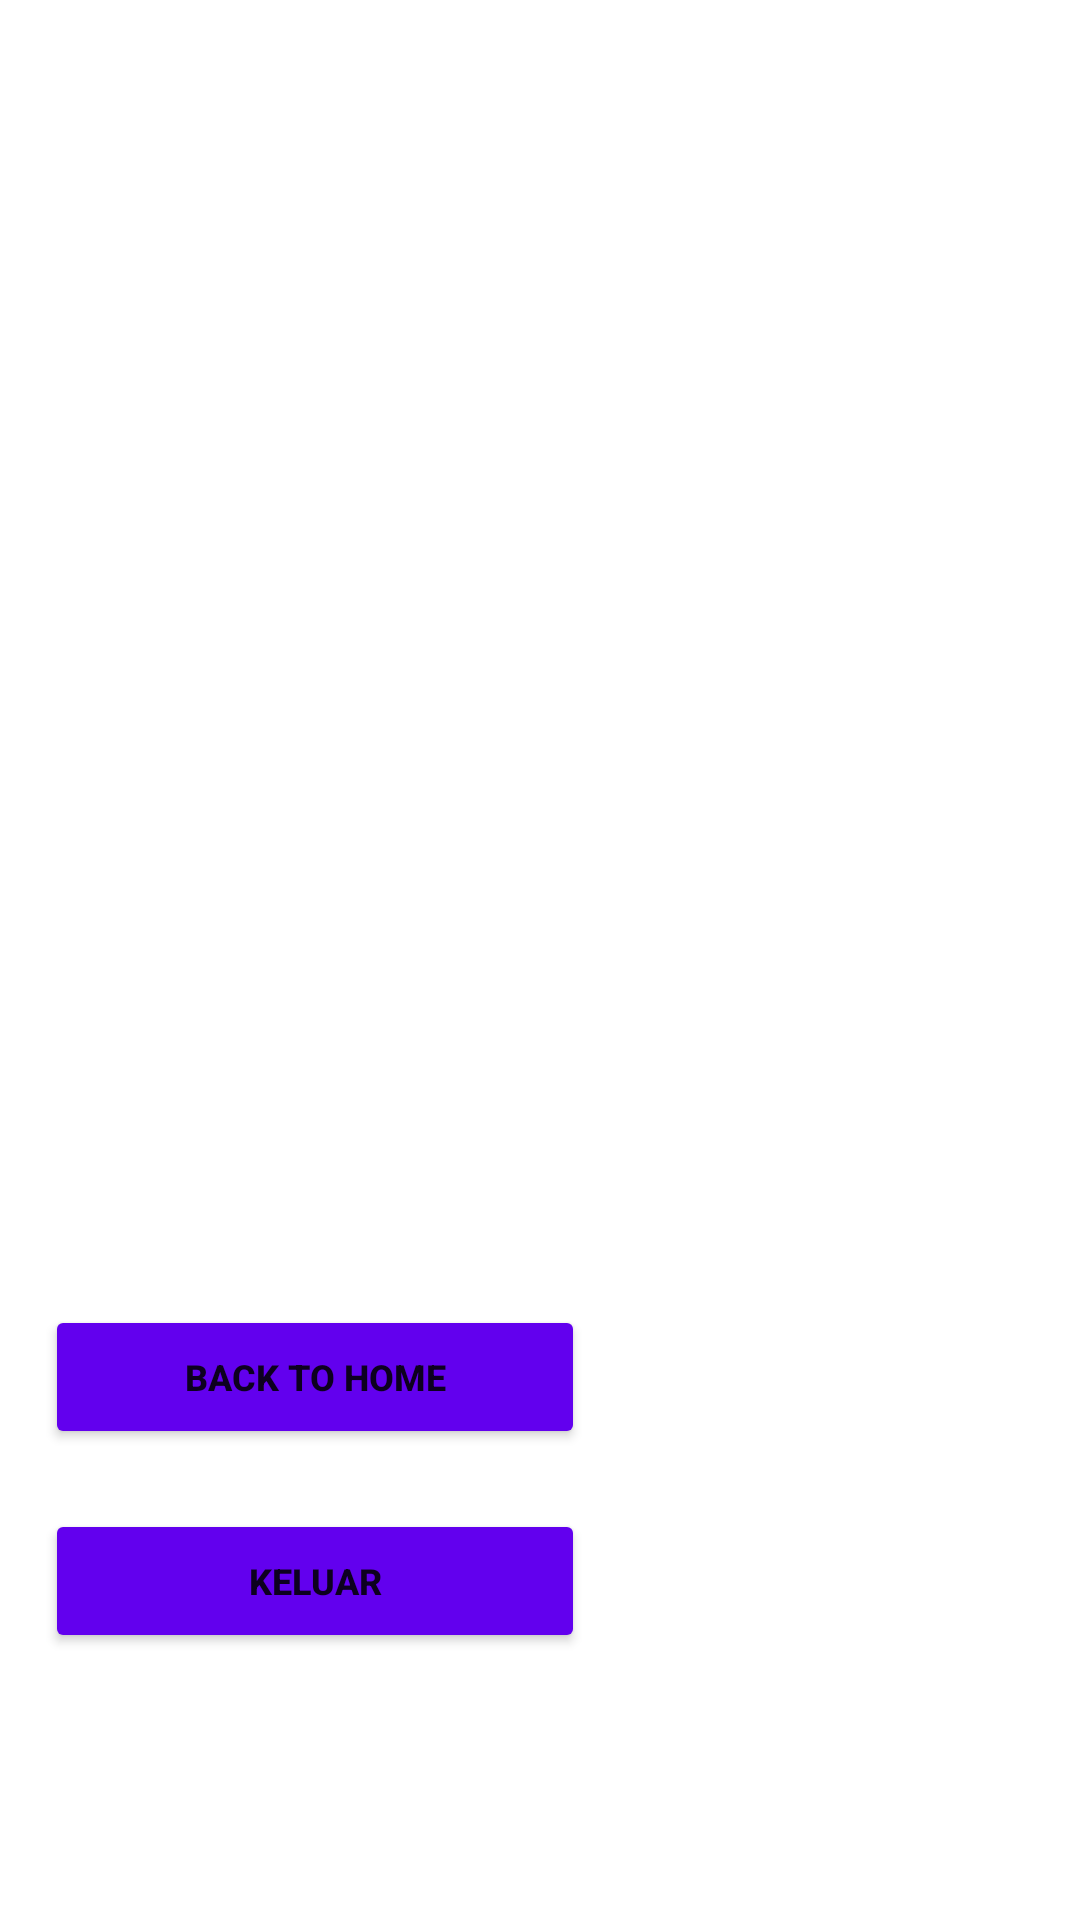

The Android layout XML behind this screen, and the referenced resources:
<!-- AndroidManifest.xml: application theme Theme.InformasiKendaraan -->
<!-- res/layout/activity_kontak.xml -->
<?xml version="1.0" encoding="utf-8"?>
<LinearLayout xmlns:android="http://schemas.android.com/apk/res/android"
    xmlns:tools="http://schemas.android.com/tools"
    android:layout_width="match_parent"
    android:layout_height="match_parent"
    tools:context=".KontakActivity"
    android:orientation="vertical">
    <LinearLayout
        android:layout_width="match_parent"
        android:layout_height="wrap_content"
        android:orientation="vertical"
        android:layout_margin="15dp">
        <LinearLayout
            android:layout_width="match_parent"
            android:layout_height="wrap_content">
            <ListView
                android:id="@+id/listView"
                android:layout_width="match_parent"
                android:layout_height="400dp">
            </ListView>
        </LinearLayout>

        <Button
            android:layout_width="match_parent"
            android:layout_height="wrap_content"
            android:layout_marginRight="150dp"
            android:layout_marginTop="20dp"
            android:onClick="hal_utama"
            android:text="Back to Home"
            android:textSize="12sp"
            android:backgroundTint="@color/purple_500"
            android:textStyle="bold">
        </Button>

        <Button
            android:id="@+id/btn_keluar"
            android:layout_width="match_parent"
            android:layout_height="wrap_content"
            android:layout_marginRight="150dp"
            android:layout_marginTop="20dp"
            android:onClick="hal_utama"
            android:text="Keluar"
            android:textSize="12sp"
            android:backgroundTint="@color/purple_500"
            android:textStyle="bold">
        </Button>
    </LinearLayout>



</LinearLayout>
<!-- resources referenced by this layout -->
<resources>
  <color name="purple_500">#FF6200EE</color>
  <style name="Theme.InformasiKendaraan" parent="Theme.MaterialComponents.DayNight.NoActionBar">
          
          <item name="colorPrimary">@color/purple_500</item>
          <item name="colorPrimaryVariant">@color/purple_700</item>
          <item name="colorOnPrimary">@color/white</item>
          
          <item name="colorSecondary">@color/teal_200</item>
          <item name="colorSecondaryVariant">@color/teal_700</item>
          <item name="colorOnSecondary">@color/black</item>
          
          <item name="android:statusBarColor">?attr/colorPrimaryVariant</item>
          
      </style>
  <color name="purple_700">#FF3700B3</color>
  <color name="white">#FFFFFFFF</color>
  <color name="teal_200">#FF03DAC5</color>
  <color name="teal_700">#FF018786</color>
  <color name="black">#FF000000</color>
</resources>
